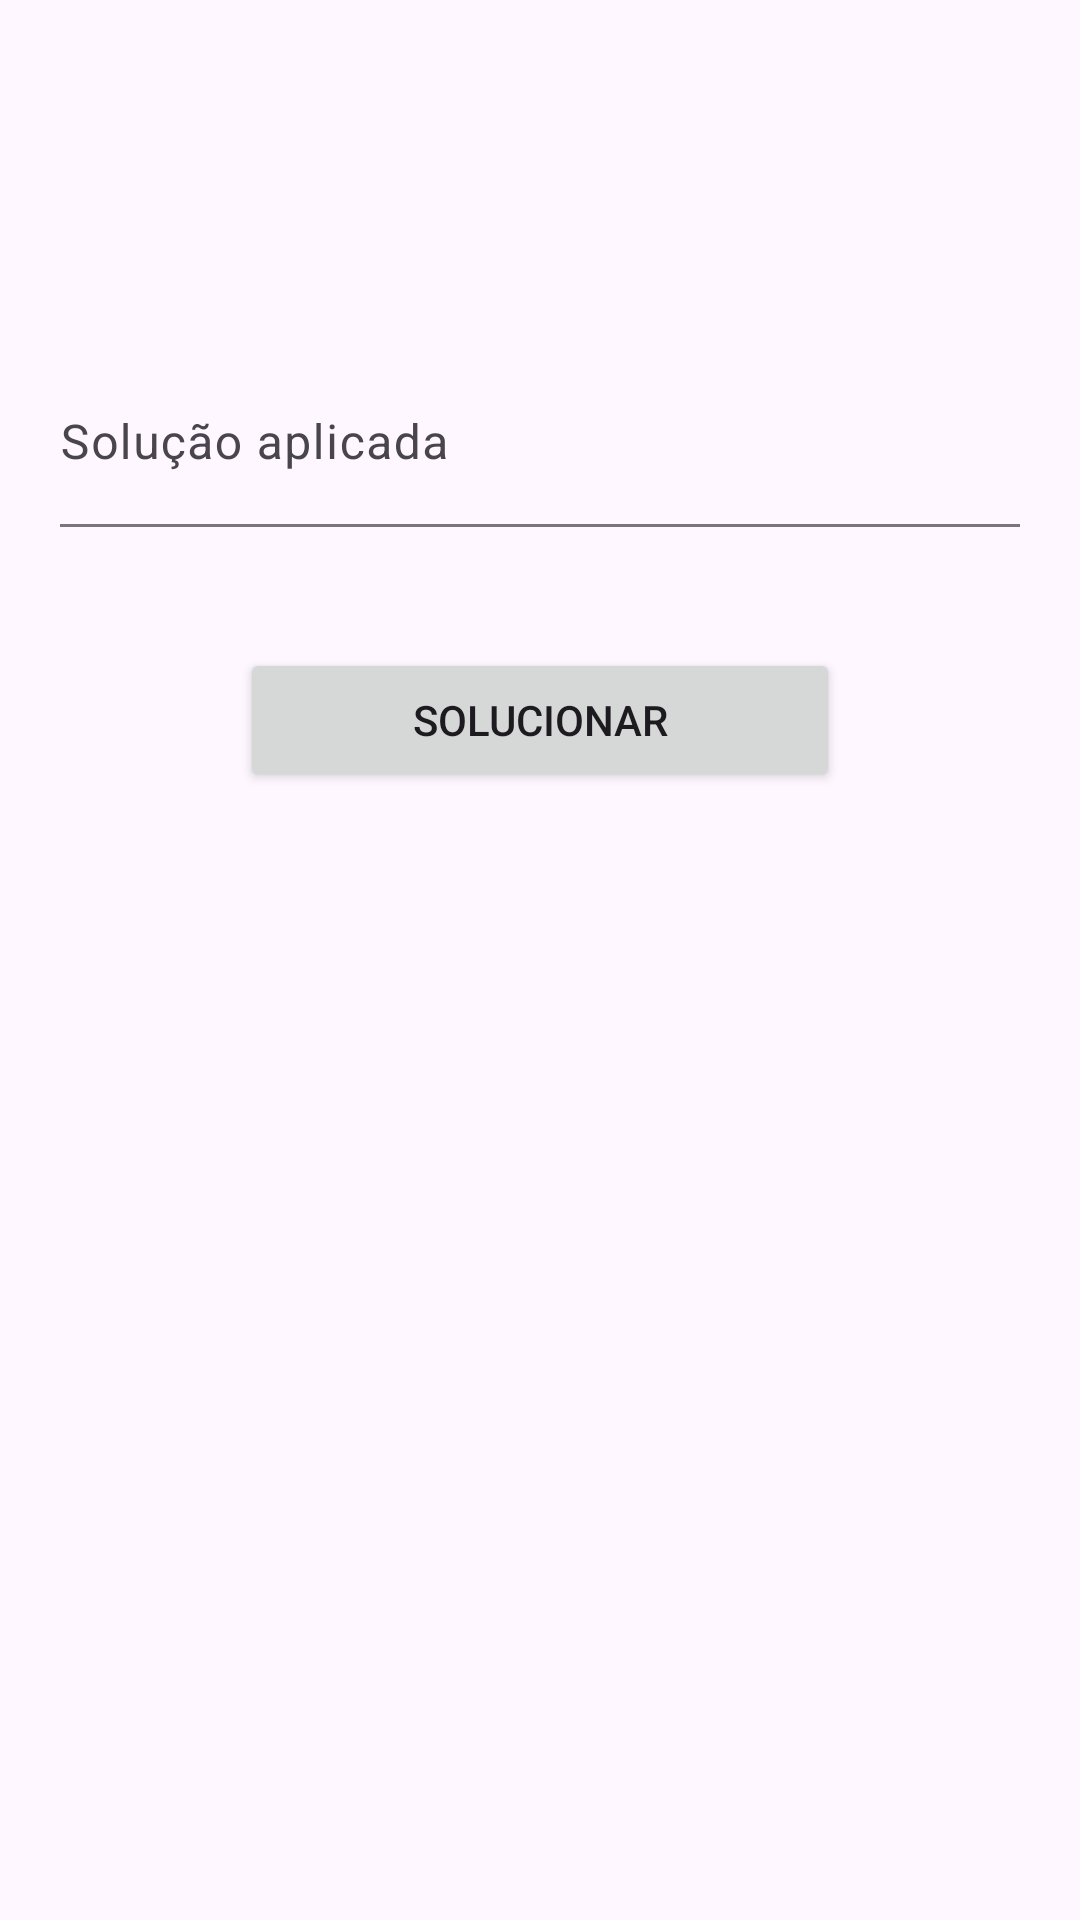

This screen was rendered from an Android layout file. Write that file and the resources it references.
<!-- AndroidManifest.xml: application theme Theme.AtividadeSomativa2 -->
<!-- res/layout/activity_add_solution_order_service.xml -->
<?xml version="1.0" encoding="utf-8"?>
<androidx.constraintlayout.widget.ConstraintLayout xmlns:android="http://schemas.android.com/apk/res/android"
    xmlns:app="http://schemas.android.com/apk/res-auto"
    xmlns:tools="http://schemas.android.com/tools"
    android:layout_width="match_parent"
    android:layout_height="match_parent"
    tools:context=".controller.AddSolutionOrderServiceActivity">

    <com.google.android.material.textfield.TextInputLayout
        android:id="@+id/solutionTextInputLayout"
        style="?attr/textInputFilledStyle"
        android:layout_width="0dp"
        android:layout_height="wrap_content"
        android:layout_marginTop="120dp"
        app:errorEnabled="true"
        app:layout_constraintEnd_toEndOf="parent"
        app:layout_constraintStart_toStartOf="parent"
        app:layout_constraintTop_toTopOf="parent">

    <com.google.android.material.textfield.TextInputEditText
        android:id="@+id/solutionEditText"
        android:layout_width="match_parent"
        android:layout_height="wrap_content"
        android:background="@android:color/transparent"
        android:layout_marginStart="20dp"
        android:layout_marginEnd="20dp"
        android:ems="10"
        android:hint="Solução aplicada"
        android:importantForAutofill="no"
        android:inputType="textAutoComplete"
        android:minHeight="48dp"
        android:paddingStart="0dp"
        android:paddingEnd="0dp"
        app:errorEnabled="true"
        tools:ignore="VisualLintTextFieldSize,TextContrastCheck" />

    </com.google.android.material.textfield.TextInputLayout>

    <Button
        android:id="@+id/addSolutionButton"
        style="@style/MainButton"
        android:layout_width="200dp"
        android:layout_height="wrap_content"
        android:layout_marginTop="20dp"
        android:onClick="loginButtonOnClick"
        android:text="Solucionar"
        app:layout_constraintEnd_toEndOf="parent"
        app:layout_constraintStart_toStartOf="parent"
        app:layout_constraintTop_toBottomOf="@+id/solutionTextInputLayout"
        tools:ignore="VisualLintButtonSize" />

</androidx.constraintlayout.widget.ConstraintLayout>
<!-- resources referenced by this layout -->
<resources>
  <style name="Theme.AtividadeSomativa2" parent="Base.Theme.AtividadeSomativa2" />
  <style name="Base.Theme.AtividadeSomativa2" parent="Theme.Material3.DayNight.NoActionBar">
          
          
      </style>
</resources>
